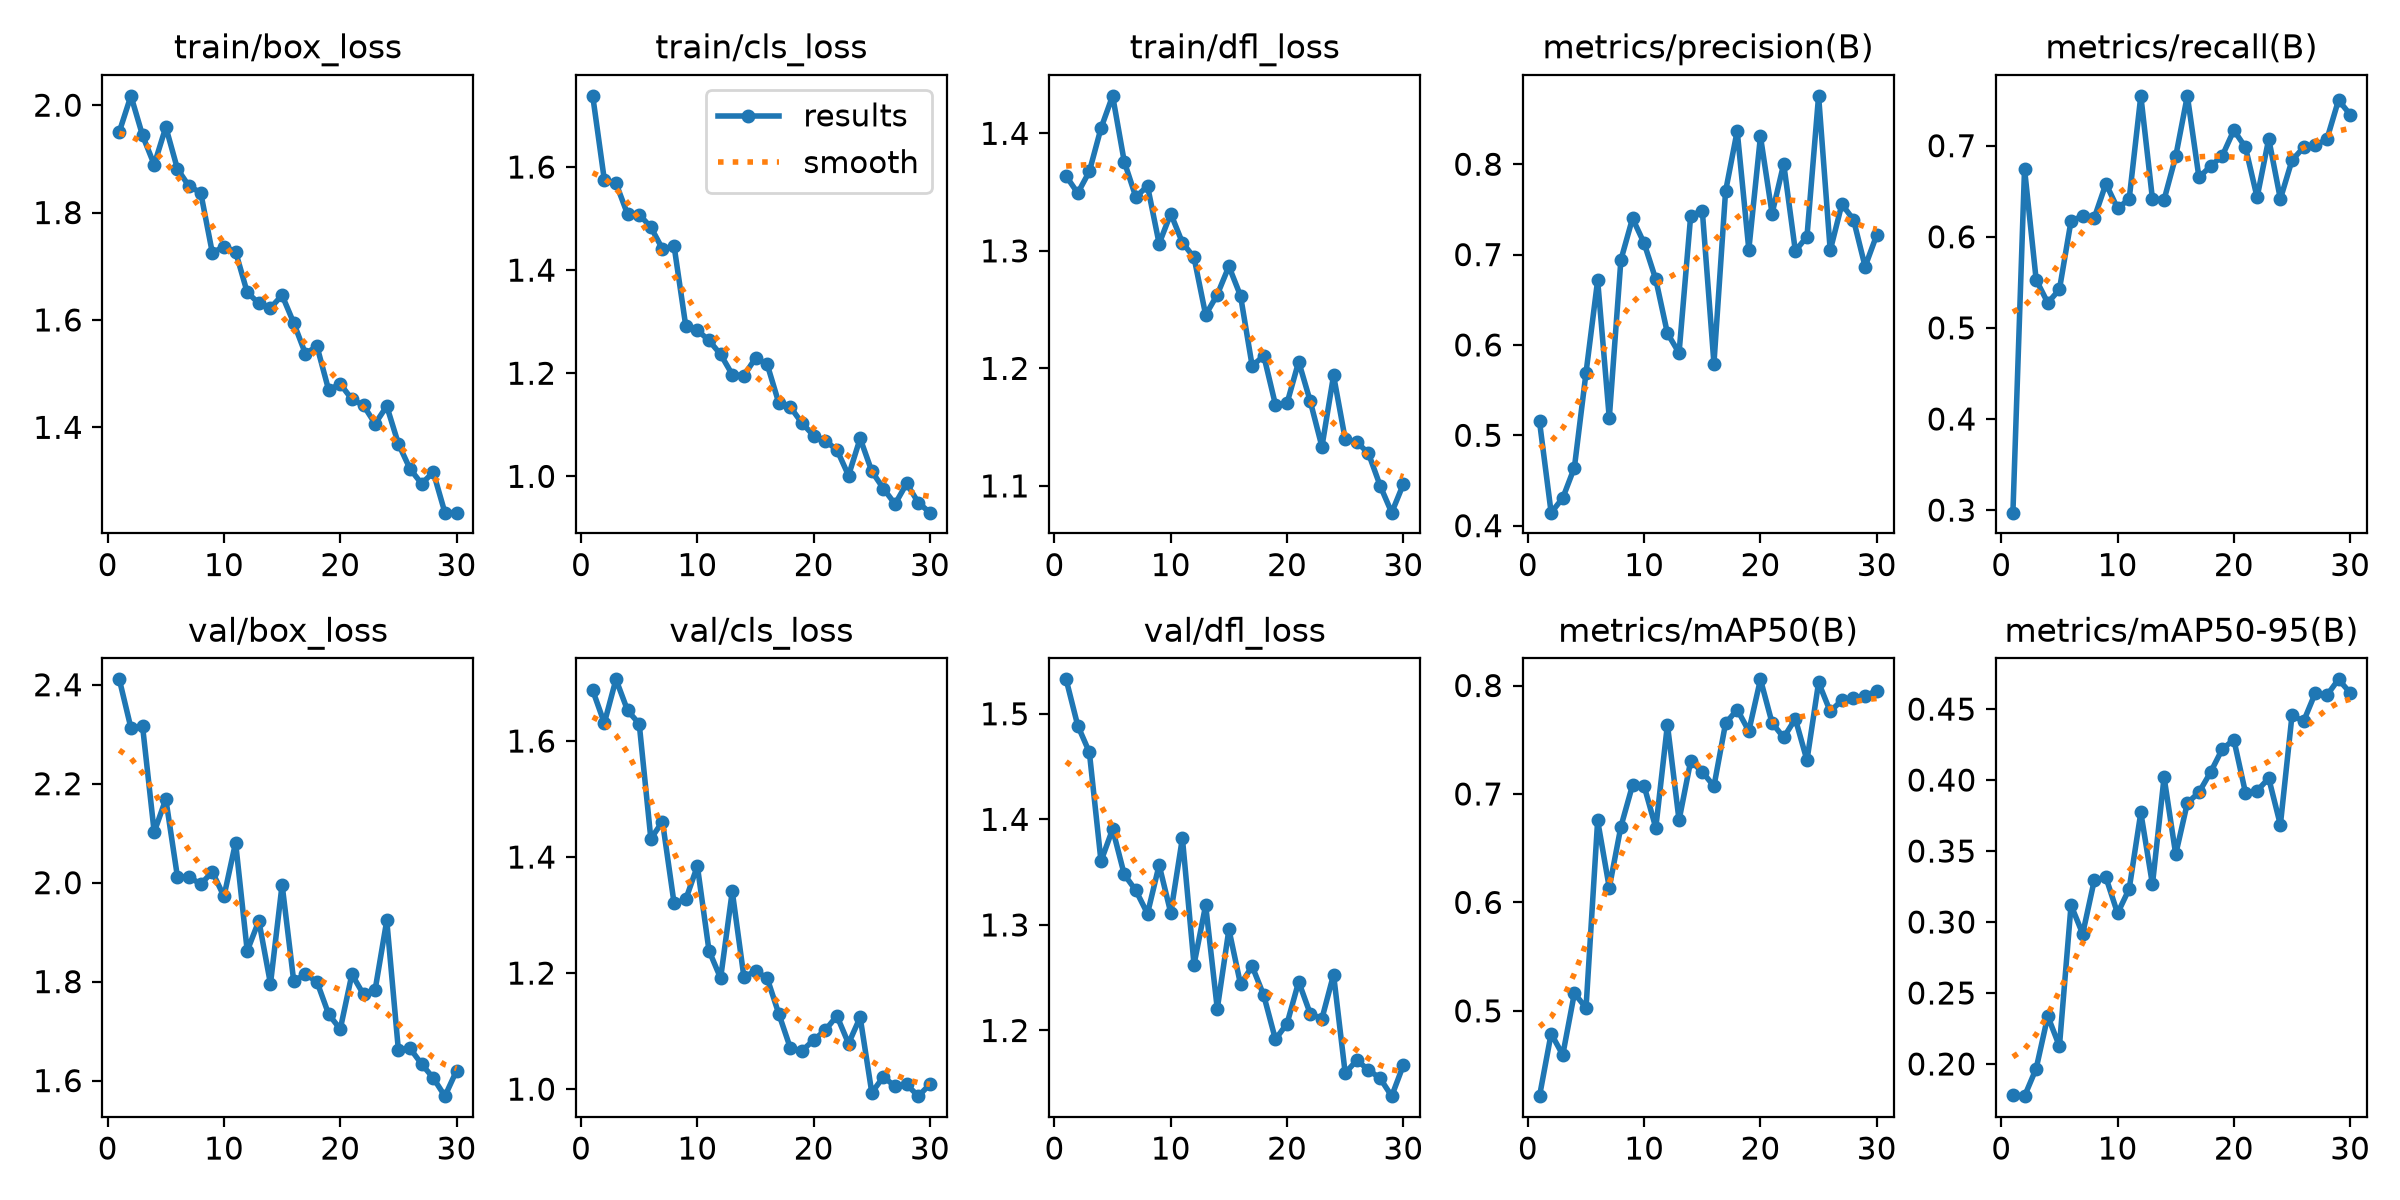

Source data for this figure (header and first rows):
epoch, time, train/box_loss, train/cls_loss, train/dfl_loss, metrics/precision(B), metrics/recall(B), metrics/mAP50(B), metrics/mAP50-95(B), val/box_loss, val/cls_loss, val/dfl_loss, lr/pg0, lr/pg1, lr/pg2
1, 26.04, 1.95, 1.738, 1.364, 0.5153, 0.2972, 0.4214, 0.1784, 2.411, 1.687, 1.533, 0.0006589, 0.0006589, 0.0006589
2, 49.99, 2.017, 1.575, 1.349, 0.4144, 0.6745, 0.479, 0.1773, 2.313, 1.631, 1.489, 0.001282, 0.001282, 0.001282
3, 73.14, 1.944, 1.569, 1.368, 0.4305, 0.5528, 0.4594, 0.1968, 2.316, 1.706, 1.464, 0.001861, 0.001861, 0.001861
4, 99.36, 1.889, 1.508, 1.404, 0.4643, 0.5275, 0.5163, 0.2337, 2.102, 1.653, 1.36, 0.001802, 0.001802, 0.001802
5, 132.2, 1.959, 1.508, 1.432, 0.5692, 0.5422, 0.5026, 0.2125, 2.169, 1.63, 1.391, 0.001736, 0.001736, 0.001736
6, 158.3, 1.881, 1.483, 1.376, 0.6716, 0.6175, 0.6755, 0.3119, 2.012, 1.432, 1.348, 0.00167, 0.00167, 0.00167
7, 183.3, 1.849, 1.441, 1.346, 0.519, 0.6226, 0.6136, 0.2916, 2.012, 1.461, 1.333, 0.001604, 0.001604, 0.001604
8, 206.7, 1.837, 1.446, 1.355, 0.6941, 0.6209, 0.6699, 0.3295, 1.997, 1.32, 1.311, 0.001538, 0.001538, 0.001538
9, 229.6, 1.725, 1.292, 1.306, 0.7401, 0.6583, 0.7081, 0.3314, 2.022, 1.327, 1.357, 0.001472, 0.001472, 0.001472
10, 252.4, 1.737, 1.284, 1.332, 0.7125, 0.6312, 0.7072, 0.3061, 1.972, 1.385, 1.311, 0.001406, 0.001406, 0.001406
11, 275.5, 1.727, 1.264, 1.307, 0.6725, 0.6415, 0.6687, 0.3233, 2.081, 1.239, 1.382, 0.00134, 0.00134, 0.00134
12, 298.4, 1.651, 1.237, 1.294, 0.6129, 0.7547, 0.7639, 0.3771, 1.862, 1.191, 1.262, 0.001274, 0.001274, 0.001274
13, 321.3, 1.631, 1.198, 1.246, 0.5911, 0.6415, 0.6758, 0.3265, 1.923, 1.341, 1.319, 0.001208, 0.001208, 0.001208
14, 344.6, 1.623, 1.195, 1.263, 0.7429, 0.6407, 0.7303, 0.402, 1.796, 1.194, 1.22, 0.001142, 0.001142, 0.001142
15, 367.8, 1.646, 1.229, 1.287, 0.7486, 0.6882, 0.7204, 0.3477, 1.996, 1.203, 1.296, 0.001076, 0.001076, 0.001076
16, 390.7, 1.594, 1.218, 1.262, 0.5795, 0.7547, 0.7071, 0.3838, 1.801, 1.192, 1.244, 0.00101, 0.00101, 0.00101
17, 413.6, 1.537, 1.143, 1.202, 0.77, 0.6651, 0.7651, 0.3913, 1.815, 1.13, 1.261, 0.000944, 0.000944, 0.000944
18, 436.5, 1.551, 1.134, 1.211, 0.8369, 0.6776, 0.7779, 0.4055, 1.799, 1.071, 1.233, 0.000878, 0.000878, 0.000878
19, 459.4, 1.47, 1.103, 1.169, 0.7056, 0.6887, 0.7581, 0.4218, 1.734, 1.066, 1.192, 0.000812, 0.000812, 0.000812
20, 482.5, 1.481, 1.079, 1.17, 0.8308, 0.717, 0.8057, 0.4284, 1.704, 1.085, 1.207, 0.000746, 0.000746, 0.000746
21, 511.7, 1.452, 1.069, 1.206, 0.7454, 0.6981, 0.7655, 0.3911, 1.815, 1.102, 1.246, 0.00068, 0.00068, 0.00068
22, 534.6, 1.441, 1.052, 1.172, 0.8004, 0.6432, 0.7521, 0.3925, 1.774, 1.126, 1.216, 0.000614, 0.000614, 0.000614
23, 557.7, 1.407, 1.002, 1.133, 0.7041, 0.7076, 0.7693, 0.4012, 1.784, 1.079, 1.211, 0.000548, 0.000548, 0.000548
24, 580.6, 1.44, 1.074, 1.194, 0.7199, 0.6415, 0.731, 0.3684, 1.924, 1.124, 1.253, 0.000482, 0.000482, 0.000482
25, 603.6, 1.369, 1.01, 1.14, 0.8757, 0.684, 0.8028, 0.4455, 1.661, 0.994, 1.16, 0.000416, 0.000416, 0.000416
26, 626.9, 1.323, 0.9763, 1.137, 0.7046, 0.6981, 0.7761, 0.4414, 1.665, 1.021, 1.172, 0.00035, 0.00035, 0.00035
27, 650, 1.295, 0.9462, 1.128, 0.7557, 0.7006, 0.7864, 0.4612, 1.633, 1.005, 1.163, 0.000284, 0.000284, 0.000284
28, 672.9, 1.317, 0.9862, 1.1, 0.7388, 0.707, 0.7885, 0.4597, 1.605, 1.008, 1.155, 0.000218, 0.000218, 0.000218
29, 696.1, 1.241, 0.949, 1.077, 0.6867, 0.75, 0.7905, 0.4709, 1.569, 0.9879, 1.138, 0.000152, 0.000152, 0.000152
30, 719.2, 1.241, 0.9296, 1.102, 0.7218, 0.7342, 0.795, 0.4614, 1.62, 1.008, 1.167, 8.6e-05, 8.6e-05, 8.6e-05
